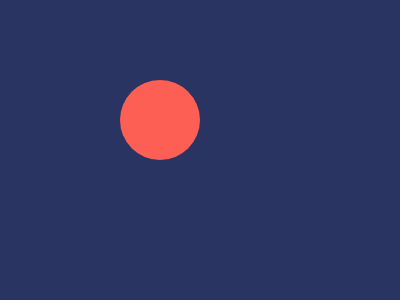

Reproduce this picture with HTML and CSS.

<div class="w purple center">
    <div class="fox">
        <div class="left">
            <div class="circle c1 red rel"></div>
            <div class="bar red"></div>
        </div>
    </div>
</div>
<style>
    * {
        margin: 0px;
    }
    
    .w {
        height: 300px;
        width: 400px;
    }
    
    .purple {
        background-color: #293462;
    }
    
    .red {
        background-color: #FE5F55;
    }
    
    .rel {
        position: relative;
    }
    
    .center {
        display: grid;
        place-items: center;
    }
    
    .circle {
        border-radius: 50%;
    }
    
    .c1 {
        height: 80px;
        width: 80px;
        left: -40px;
        top: -30px;
    }
</style>